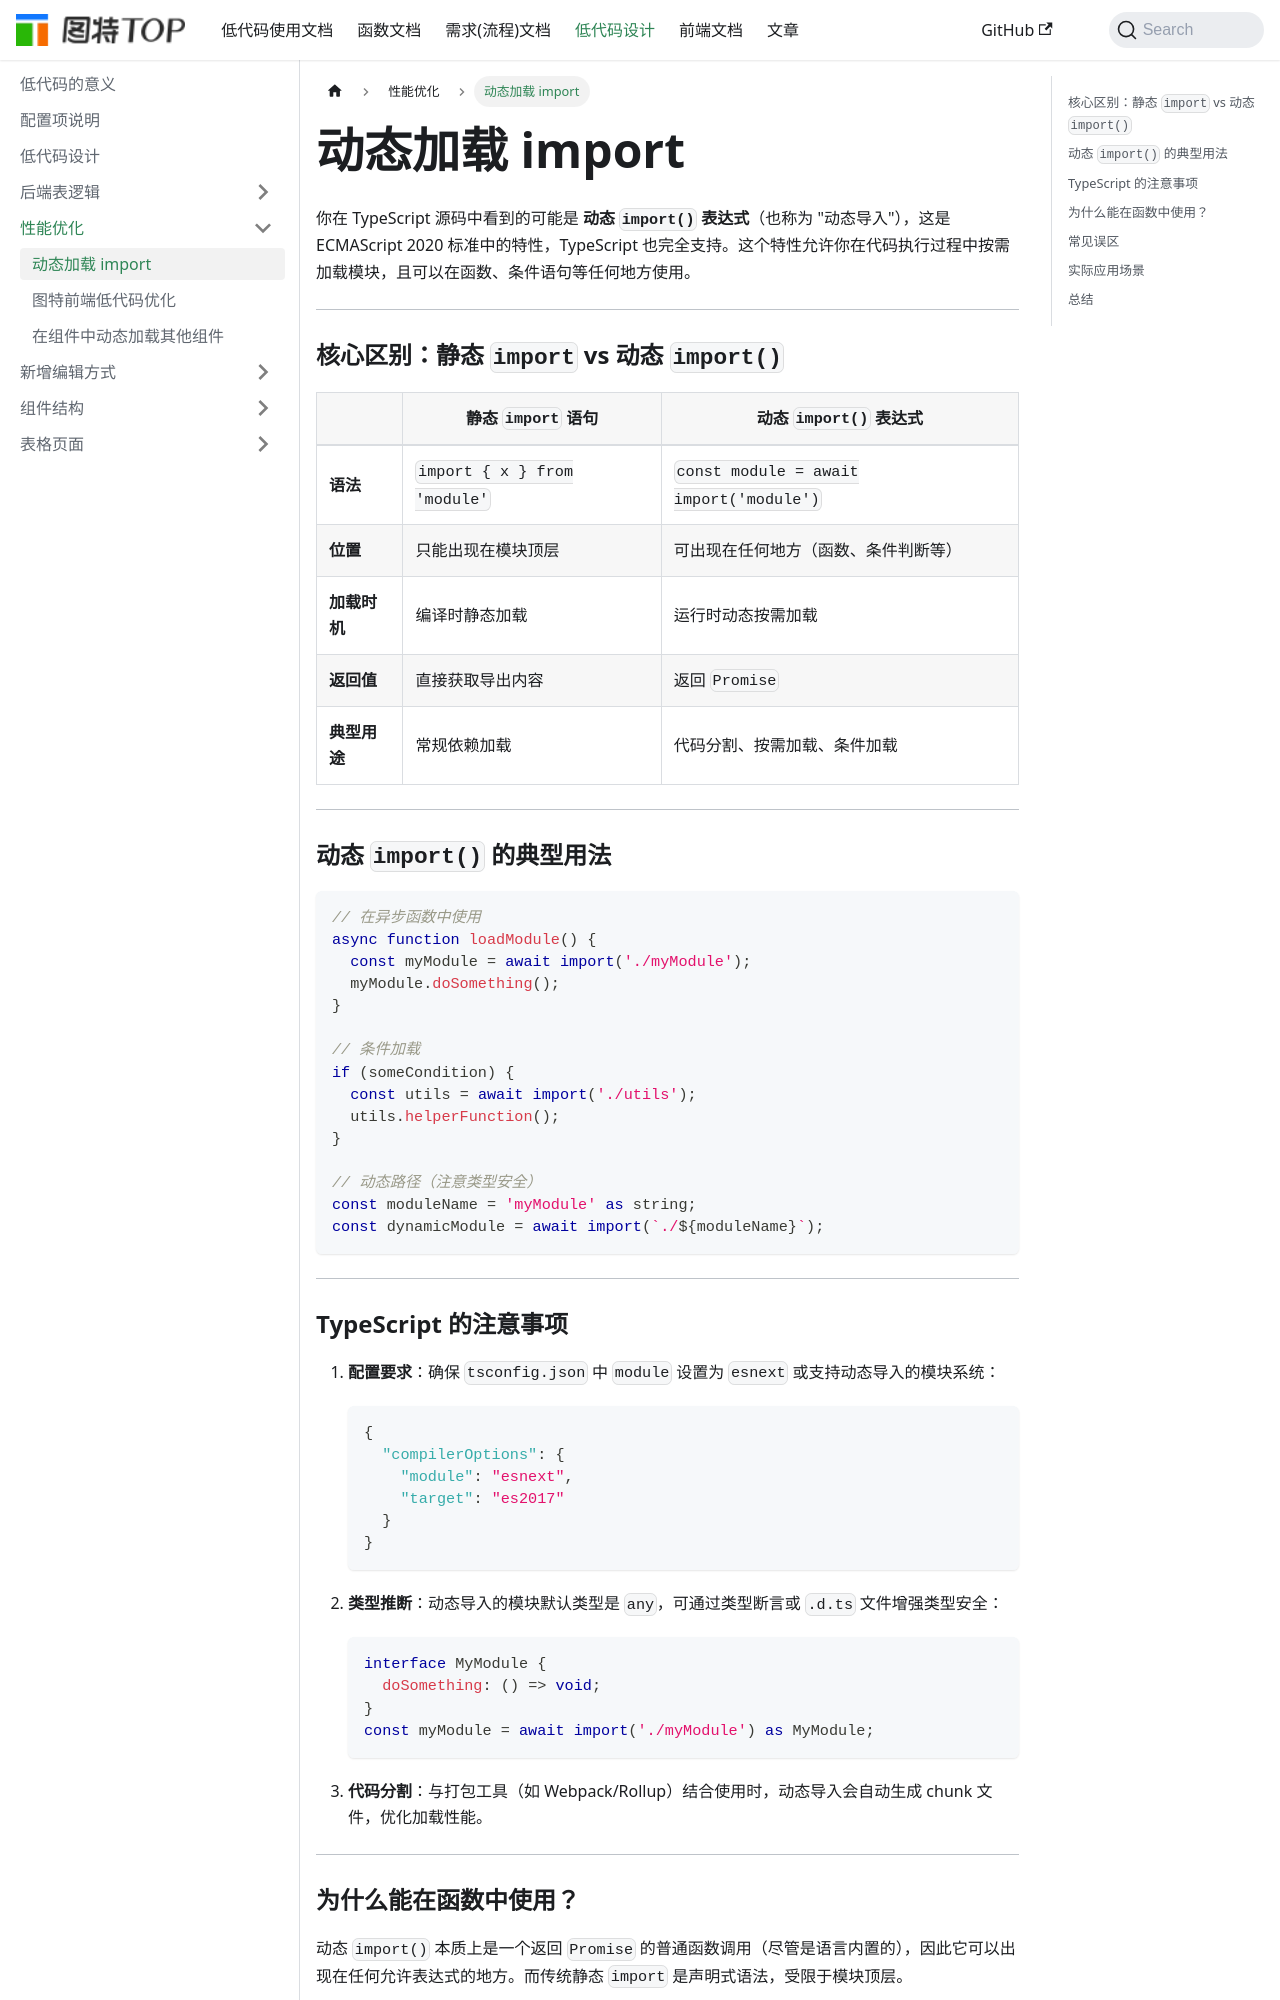

repository: chenrihong/chenrihong.github.io · page: lowcode-design/性能优化/动态加载import/index.html · generator: docusaurus

# 动态加载 import

你在 TypeScript 源码中看到的可能是 **动态 `import()` 表达式**（也称为 "动态导入"），这是 ECMAScript 2020 标准中的特性，TypeScript 也完全支持。这个特性允许你在代码执行过程中按需加载模块，且可以在函数、条件语句等任何地方使用。

---

### 核心区别：静态 `import` vs 动态 `import()`
|                      | 静态 `import` 语句             | 动态 `import()` 表达式              |
|----------------------|-------------------------------|-------------------------------------|
| **语法**             | `import { x } from 'module'`  | `const module = await import('module')` |
| **位置**             | 只能出现在模块顶层            | 可出现在任何地方（函数、条件判断等）|
| **加载时机**         | 编译时静态加载                | 运行时动态按需加载                  |
| **返回值**           | 直接获取导出内容              | 返回 `Promise`                      |
| **典型用途**         | 常规依赖加载                  | 代码分割、按需加载、条件加载        |

---

### 动态 `import()` 的典型用法
```typescript
// 在异步函数中使用
async function loadModule() {
  const myModule = await import('./myModule');
  myModule.doSomething();
}

// 条件加载
if (someCondition) {
  const utils = await import('./utils');
  utils.helperFunction();
}

// 动态路径（注意类型安全）
const moduleName = 'myModule' as string;
const dynamicModule = await import(`./${moduleName}`);
```

---
